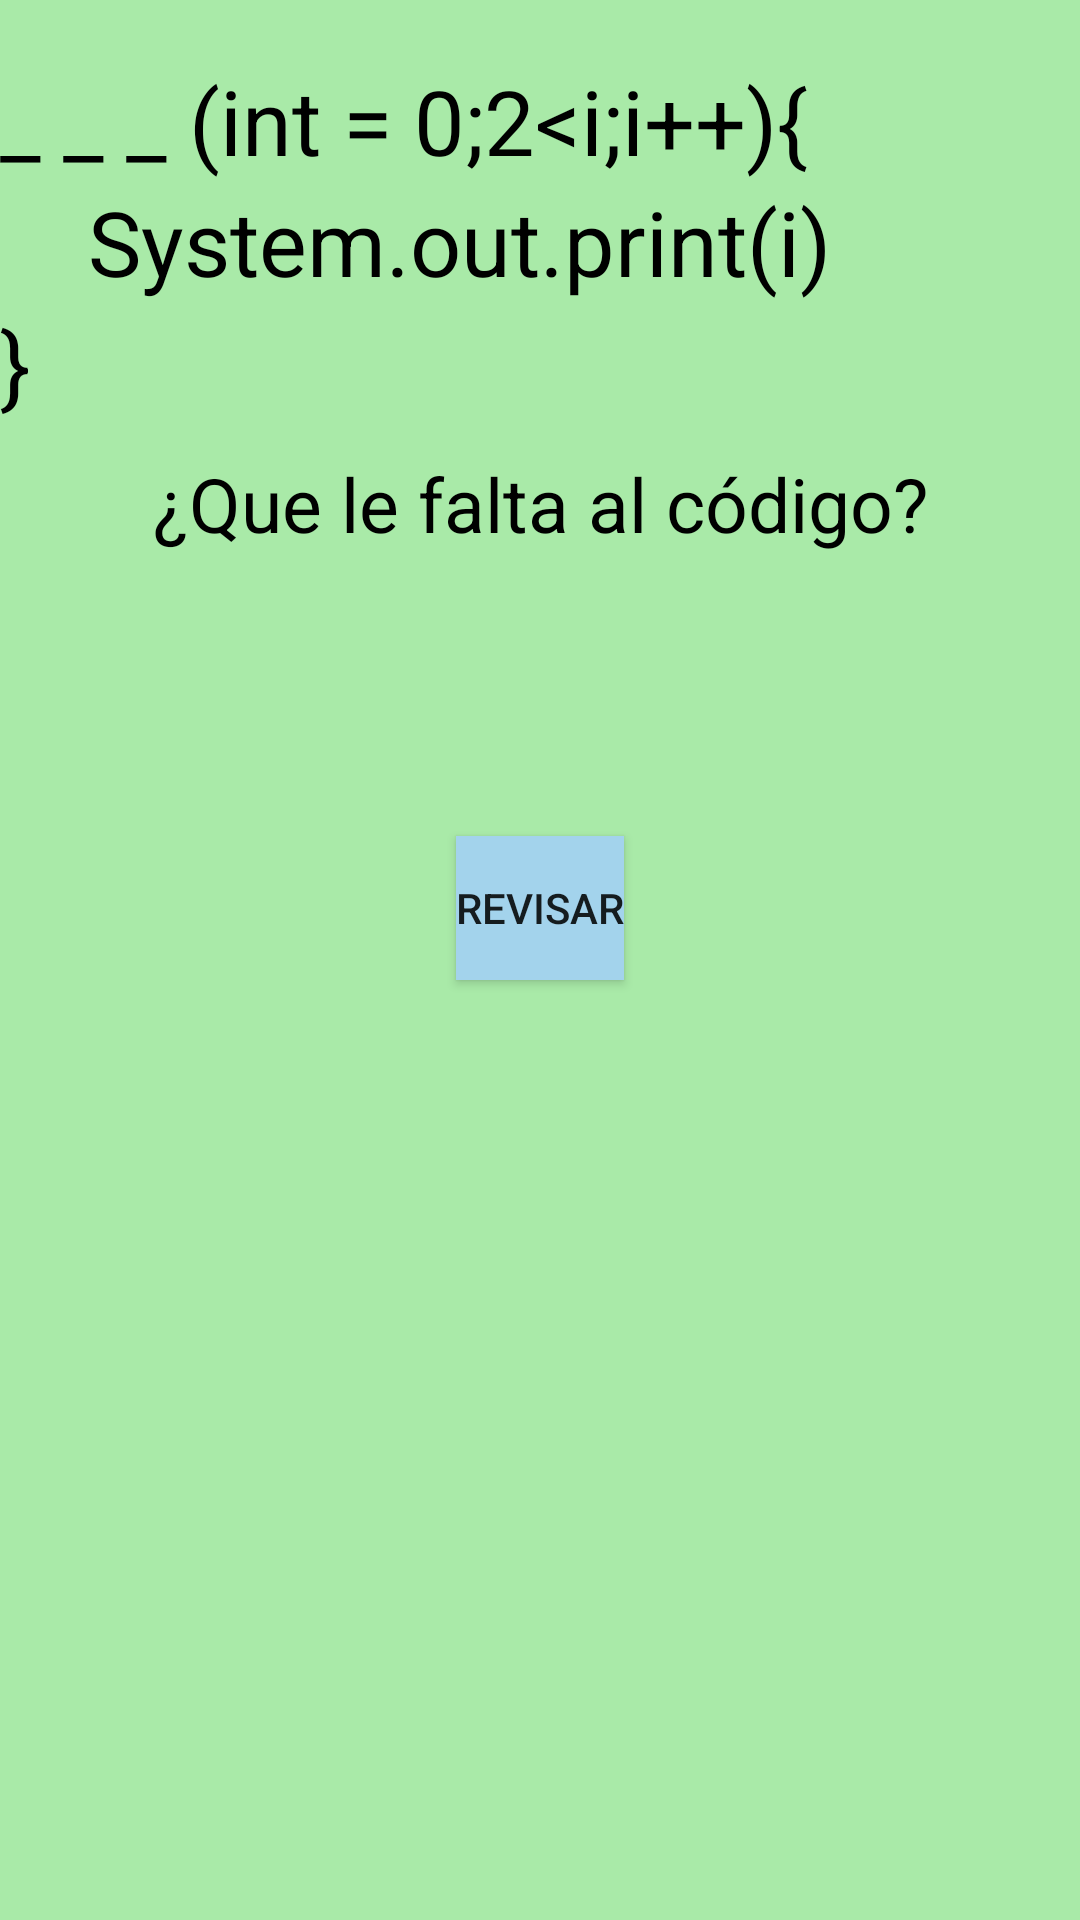

Write the Android layout XML for this screen, with the resource values it uses.
<!-- AndroidManifest.xml: application theme AppTheme -->
<!-- res/layout/palabra5_layout.xml -->
<?xml version="1.0" encoding="utf-8"?>
<LinearLayout xmlns:android="http://schemas.android.com/apk/res/android"
    android:orientation="vertical" android:layout_width="match_parent"
    android:layout_height="match_parent" android:background="@color/colorBackground">




    <TextView
        android:layout_width="wrap_content"
        android:layout_height="wrap_content"
        android:text="@string/foruno"
        android:layout_marginTop="20dp"
        android:textSize="30sp"
        android:textColor="#000"
        android:layout_alignParentTop="true"
        android:layout_centerHorizontal="true"
        android:id="@+id/imv_pal2" />
    <TextView
        android:layout_width="wrap_content"
        android:layout_height="wrap_content"
        android:text="    System.out.print(i)"
        android:textSize="30sp"
        android:textColor="#000"
        android:layout_alignParentTop="true"
        android:layout_centerHorizontal="true"
        android:id="@+id/imv1_pal2" />

    <TextView
        android:layout_width="wrap_content"
        android:layout_height="wrap_content"
        android:text="} "
        android:textSize="30sp"
        android:textColor="#000"
        android:layout_alignParentTop="true"
        android:layout_centerHorizontal="true"
        android:id="@+id/imv3_pal2" />
    <TextView
        android:layout_width="match_parent"
        android:layout_height="wrap_content"
        android:text="¿Que le falta al código?"
        android:layout_marginTop="10dp"
        android:textSize="25sp"
        android:textAlignment="center"
        android:textColor="#000"
        android:layout_alignParentTop="true"
        android:layout_centerHorizontal="true"
        android:id="@+id/imv4_pal2" />

    <LinearLayout
        android:id="@+id/lny_pal5"
        android:orientation="horizontal"
        android:layout_width="match_parent"
        android:layout_height="wrap_content"
        android:layout_alignParentBottom="true"
        android:layout_marginBottom="74dp"
        android:layout_marginTop="20dp"
        android:layout_alignParentLeft="true"
        android:layout_alignParentStart="true" />

    <Button
        style="?android:attr/buttonStyleSmall"
        android:layout_gravity="center_horizontal"
        android:layout_width="wrap_content"
        android:layout_height="wrap_content"
        android:text="Revisar"
        android:id="@+id/btnVerif"
        android:layout_above="@+id/lny_pal2"
        android:layout_centerHorizontal="true"
        android:background="@color/colorButton"
        />

</LinearLayout>
<!-- resources referenced by this layout -->
<resources>
  <color name="colorBackground">#a9eaa8</color>
  <color name="colorButton">#a3d3ec</color>
  <string name="foruno">_ _ _ (int = 0;2&lt;i;i++){</string>
  <style name="AppTheme" parent="Theme.AppCompat.Light.DarkActionBar">
          
          <item name="colorPrimary">@color/colorPrimary</item>
          <item name="colorPrimaryDark">@color/colorPrimaryDark</item>
          <item name="colorAccent">#a3d3ec</item>
      </style>
  <color name="colorPrimary">#3F51B5</color>
  <color name="colorPrimaryDark">#303F9F</color>
</resources>
